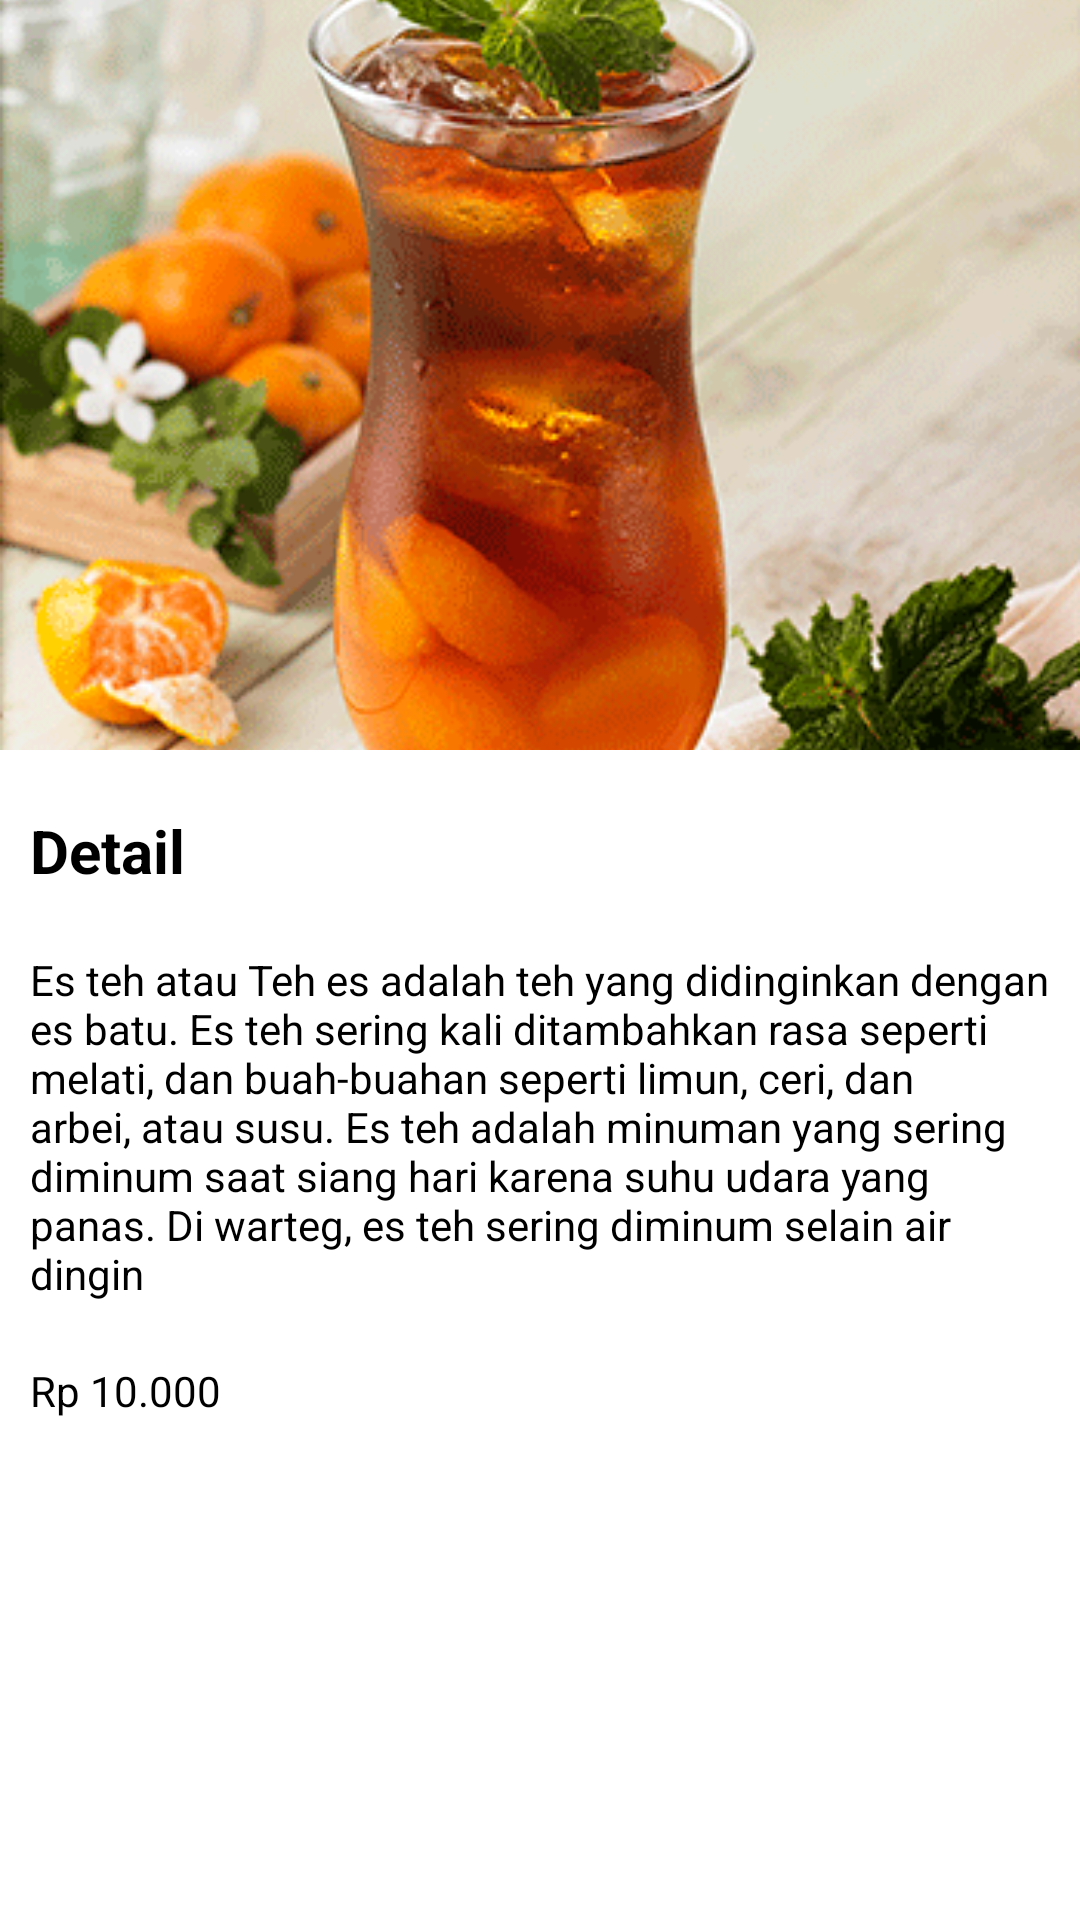

Produce the Android XML layout that renders to this screen, including the resource entries it uses.
<!-- AndroidManifest.xml: application theme Theme.MaterialApp -->
<!-- res/layout/activity_ket2.xml -->
<?xml version="1.0" encoding="utf-8"?>
<LinearLayout xmlns:android="http://schemas.android.com/apk/res/android"
    xmlns:app="http://schemas.android.com/apk/res-auto"
    xmlns:tools="http://schemas.android.com/tools"
    android:layout_width="match_parent"
    android:layout_height="match_parent"
    android:background="@color/white"
    android:orientation="vertical"
    tools:context=".ket2">


    <ImageView
        android:layout_width="match_parent"
        android:layout_height="250dp"
        android:src="@drawable/it"
        android:scaleType="centerCrop"/>

    <TextView
        android:padding="10dp"
        android:layout_width="wrap_content"
        android:layout_marginTop="10dp"
        android:layout_height="wrap_content"
        android:text="Detail"
        android:textStyle="bold"
        android:textColor="@color/black"
        android:textSize="20sp"/>

    <TextView
        android:padding="10dp"
        android:layout_width="wrap_content"
        android:layout_height="wrap_content"
        android:text="@string/tv_ket2"
        android:textColor="@color/black"/>

    <TextView
        android:layout_width="wrap_content"
        android:layout_height="wrap_content"
        android:padding="10dp"
        android:text="Rp 10.000"
        android:textColor="@color/black" />

    <Button
        android:id="@+id/pesan2"
        android:layout_width="match_parent"
        android:layout_height="wrap_content"
        android:layout_marginTop="285dp"
        android:backgroundTint="#FFC107"
        android:text="Beli" />

</LinearLayout>
<!-- resources referenced by this layout -->
<resources>
  <!-- drawable it: png bitmap (drawable, 70689 bytes) -->
  <string name="tv_ket2">Es teh atau Teh es adalah teh yang didinginkan dengan es batu. Es teh sering kali ditambahkan rasa seperti melati, dan buah-buahan seperti limun, ceri, dan arbei, atau susu. Es teh adalah minuman yang sering diminum saat siang hari karena suhu udara yang panas. Di warteg, es teh sering diminum selain air dingin</string>
  <style name="Theme.MaterialApp" parent="Theme.MaterialComponents.DayNight.DarkActionBar">
          
          <item name="colorPrimary">@color/purple_500</item>
          <item name="colorPrimaryVariant">@color/purple_700</item>
          <item name="colorOnPrimary">@color/white</item>
          
          <item name="colorSecondary">@color/teal_200</item>
          <item name="colorSecondaryVariant">@color/teal_700</item>
          <item name="colorOnSecondary">@color/black</item>
          
          <item name="android:statusBarColor" tools:targetApi="l">?attr/colorPrimaryVariant</item>
          
      </style>
  <!-- not gathered from this repository: default colours our renderer supplied (Android Studio template values) -->
  <color name="purple_500">#FF6200EE</color>
  <color name="purple_700">#FF3700B3</color>
  <color name="teal_200">#FF03DAC5</color>
  <color name="teal_700">#FF018786</color>
  <color name="black">#FF000000</color>
  <color name="white">#FFFFFFFF</color>
</resources>
